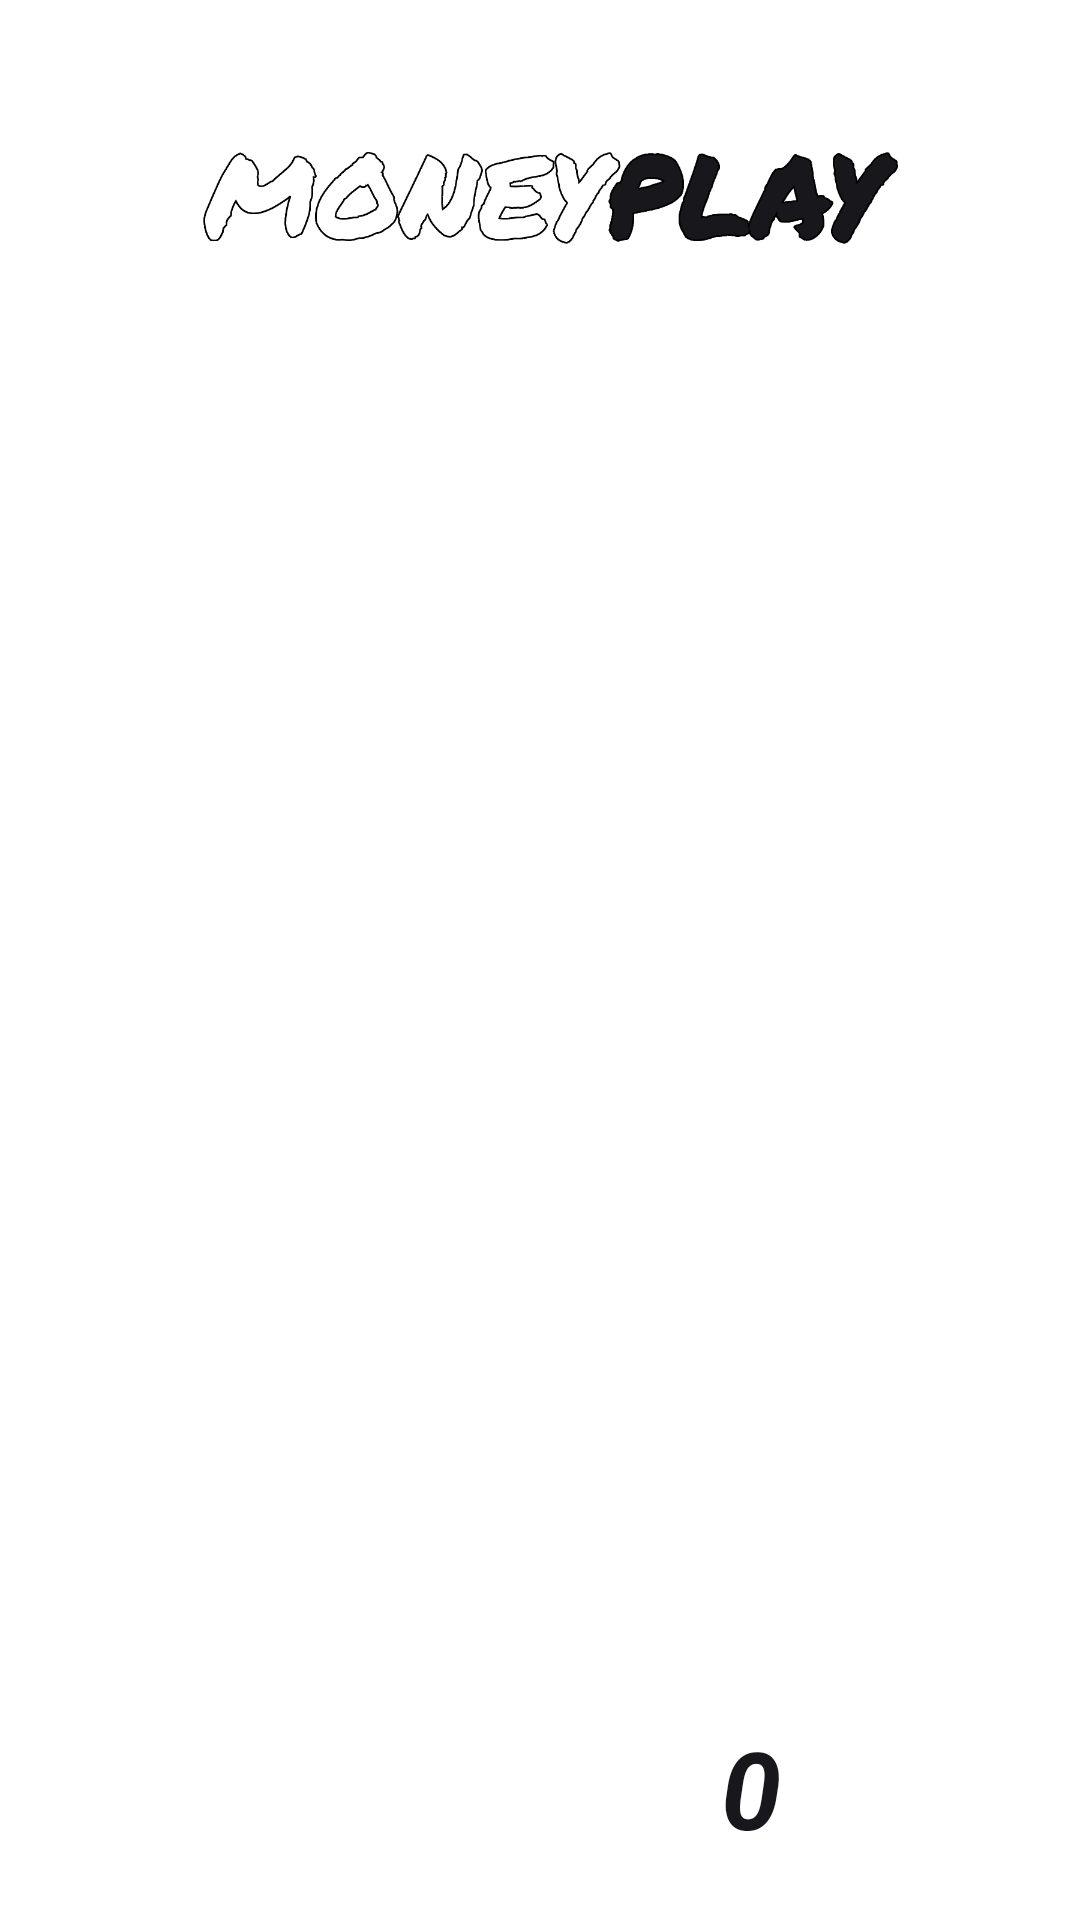

Here is an Android app screen rendered from its layout file. Give the layout XML and the strings, colors and styles it references.
<!-- AndroidManifest.xml: application theme Theme.Testovoe14 -->
<!-- res/layout/activity_menu.xml -->
<?xml version="1.0" encoding="utf-8"?>
<androidx.constraintlayout.widget.ConstraintLayout xmlns:android="http://schemas.android.com/apk/res/android"
    xmlns:app="http://schemas.android.com/apk/res-auto"
    xmlns:tools="http://schemas.android.com/tools"
    android:layout_width="match_parent"
    android:layout_height="match_parent"
    tools:context=".MenuActivity">

    <ImageView
        android:id="@+id/imageViewFon2"
        android:layout_width="match_parent"
        android:layout_height="match_parent"
        android:adjustViewBounds="true"
        android:scaleType="centerCrop"
        android:tint="?attr/colorPrimary"
        app:layout_constraintBottom_toBottomOf="parent"
        app:layout_constraintEnd_toEndOf="parent"
        app:layout_constraintStart_toStartOf="parent"
        app:layout_constraintTop_toTopOf="parent" />

    <ImageView
        android:id="@+id/imageMoneyPlay"
        android:layout_width="wrap_content"
        android:layout_height="120dp"
        android:layout_marginTop="10dp"
        android:adjustViewBounds="true"
        android:paddingStart="15dp"
        android:paddingEnd="15dp"
        android:scaleType="centerCrop"
        android:scaleX="1.2"
        android:scaleY="1.2"
        android:src="@drawable/moneyplay"
        app:layout_constraintEnd_toEndOf="parent"
        app:layout_constraintStart_toStartOf="parent"
        app:layout_constraintTop_toTopOf="parent" />

    <androidx.appcompat.widget.AppCompatButton
        android:id="@+id/buttonEarn"
        android:layout_width="match_parent"
        android:layout_height="wrap_content"
        android:layout_marginStart="40dp"
        android:layout_marginTop="30dp"
        android:layout_marginEnd="40dp"
        android:background="@drawable/button"
        android:paddingTop="15dp"
        android:paddingBottom="15dp"
        android:text="@string/earn"
        android:textColor="?attr/colorPrimaryVariant"
        android:textSize="36sp"
        android:textStyle="italic|bold"
        app:layout_constraintBottom_toTopOf="@+id/buttonBuy"
        app:layout_constraintEnd_toEndOf="parent"
        app:layout_constraintStart_toStartOf="parent"
        app:layout_constraintTop_toBottomOf="@+id/imageMoneyPlay"
        app:layout_constraintVertical_chainStyle="packed" />

    <androidx.appcompat.widget.AppCompatButton
        android:id="@+id/buttonBuy"
        android:layout_width="match_parent"
        android:layout_height="wrap_content"
        android:layout_marginStart="40dp"
        android:layout_marginTop="30dp"
        android:layout_marginEnd="40dp"
        android:background="@drawable/button"
        android:paddingTop="15dp"
        android:paddingBottom="15dp"
        android:text="@string/buy"
        android:textColor="?attr/colorPrimaryVariant"
        android:textSize="36sp"
        android:textStyle="italic|bold"
        app:layout_constraintBottom_toTopOf="@+id/buttonSale"
        app:layout_constraintEnd_toEndOf="parent"
        app:layout_constraintStart_toStartOf="parent"
        app:layout_constraintTop_toBottomOf="@+id/buttonEarn" />

    <androidx.appcompat.widget.AppCompatButton
        android:id="@+id/buttonSale"
        android:layout_width="match_parent"
        android:layout_height="wrap_content"
        android:layout_marginStart="40dp"
        android:layout_marginTop="30dp"
        android:layout_marginEnd="40dp"
        android:background="@drawable/button"
        android:paddingTop="15dp"
        android:paddingBottom="15dp"
        android:text="@string/sale"
        android:textColor="?attr/colorPrimaryVariant"
        android:textSize="36sp"
        android:textStyle="italic|bold"
        app:layout_constraintBottom_toTopOf="@+id/buttonSettings"
        app:layout_constraintEnd_toEndOf="parent"
        app:layout_constraintStart_toStartOf="parent"
        app:layout_constraintTop_toBottomOf="@id/buttonBuy" />

    <androidx.appcompat.widget.AppCompatButton
        android:id="@+id/buttonSettings"
        android:layout_width="match_parent"
        android:layout_height="wrap_content"
        android:layout_marginStart="40dp"
        android:layout_marginTop="30dp"
        android:layout_marginEnd="40dp"
        android:background="@drawable/button"
        android:paddingTop="15dp"
        android:paddingBottom="15dp"
        android:text="@string/settings"
        android:textColor="?attr/colorPrimaryVariant"
        android:textSize="36sp"
        android:textStyle="italic|bold"
        app:layout_constraintBottom_toTopOf="@id/lay"
        app:layout_constraintEnd_toEndOf="parent"
        app:layout_constraintStart_toStartOf="parent"
        app:layout_constraintTop_toBottomOf="@+id/buttonSale" />

    <androidx.appcompat.widget.LinearLayoutCompat
        android:id="@+id/lay"
        android:layout_width="match_parent"
        android:layout_height="wrap_content"
        android:layout_marginStart="20dp"
        android:layout_marginEnd="20dp"
        android:layout_marginBottom="20dp"
        android:orientation="horizontal"
        app:layout_constraintBottom_toBottomOf="parent">

        <TextView
            android:id="@+id/textViewScore"
            android:layout_width="0dp"
            android:layout_height="wrap_content"
            android:layout_weight="0.7"
            android:text="YOUR SCORE:"
            android:textAlignment="textEnd"
            android:textColor="@color/white"
            android:textSize="36sp"
            android:textStyle="bold|italic" />

        <TextView
            android:id="@+id/textViewKolvo"
            android:layout_width="0dp"
            android:layout_height="wrap_content"
            android:layout_marginEnd="5dp"
            android:layout_weight="0.3"
            android:text="0"
            android:textAlignment="textStart"
            android:textColor="@color/main"
            android:textSize="36sp"
            android:textStyle="bold|italic" />

    </androidx.appcompat.widget.LinearLayoutCompat>
</androidx.constraintlayout.widget.ConstraintLayout>
<!-- resources referenced by this layout -->
<resources>
  <color name="main">#18171c</color>
  <color name="white">#FFFFFFFF</color>
  <!-- drawable button (drawable) -->
  <?xml version="1.0" encoding="utf-8"?>
  <shape xmlns:android="http://schemas.android.com/apk/res/android"
      android:shape="rectangle">
      <corners android:radius="43dp" />
      <solid android:color="?attr/colorSecondary" />
  </shape>
  <!-- drawable moneyplay: png bitmap (drawable, 19195 bytes) -->
  <string name="buy">BUY</string>
  <string name="earn">EARN</string>
  <string name="sale">SALE</string>
  <string name="settings">SETTINGS</string>
  <style name="Theme.Testovoe14" parent="Theme.MaterialComponents.DayNight.NoActionBar">
          
          <item name="colorPrimary">@color/tint_blue</item>
          <item name="colorPrimaryVariant">@color/white</item>
          <item name="colorOnPrimary">@color/white</item>
          
          <item name="colorSecondary">@color/main</item>
          <item name="colorSecondaryVariant">@color/black</item>
          <item name="colorOnSecondary">@color/black</item>
          
          <item name="android:statusBarColor">#00D10ABF</item>
          
      </style>
  <color name="tint_blue">#CB1F75FE</color>
  <color name="black">#FF000000</color>
</resources>
